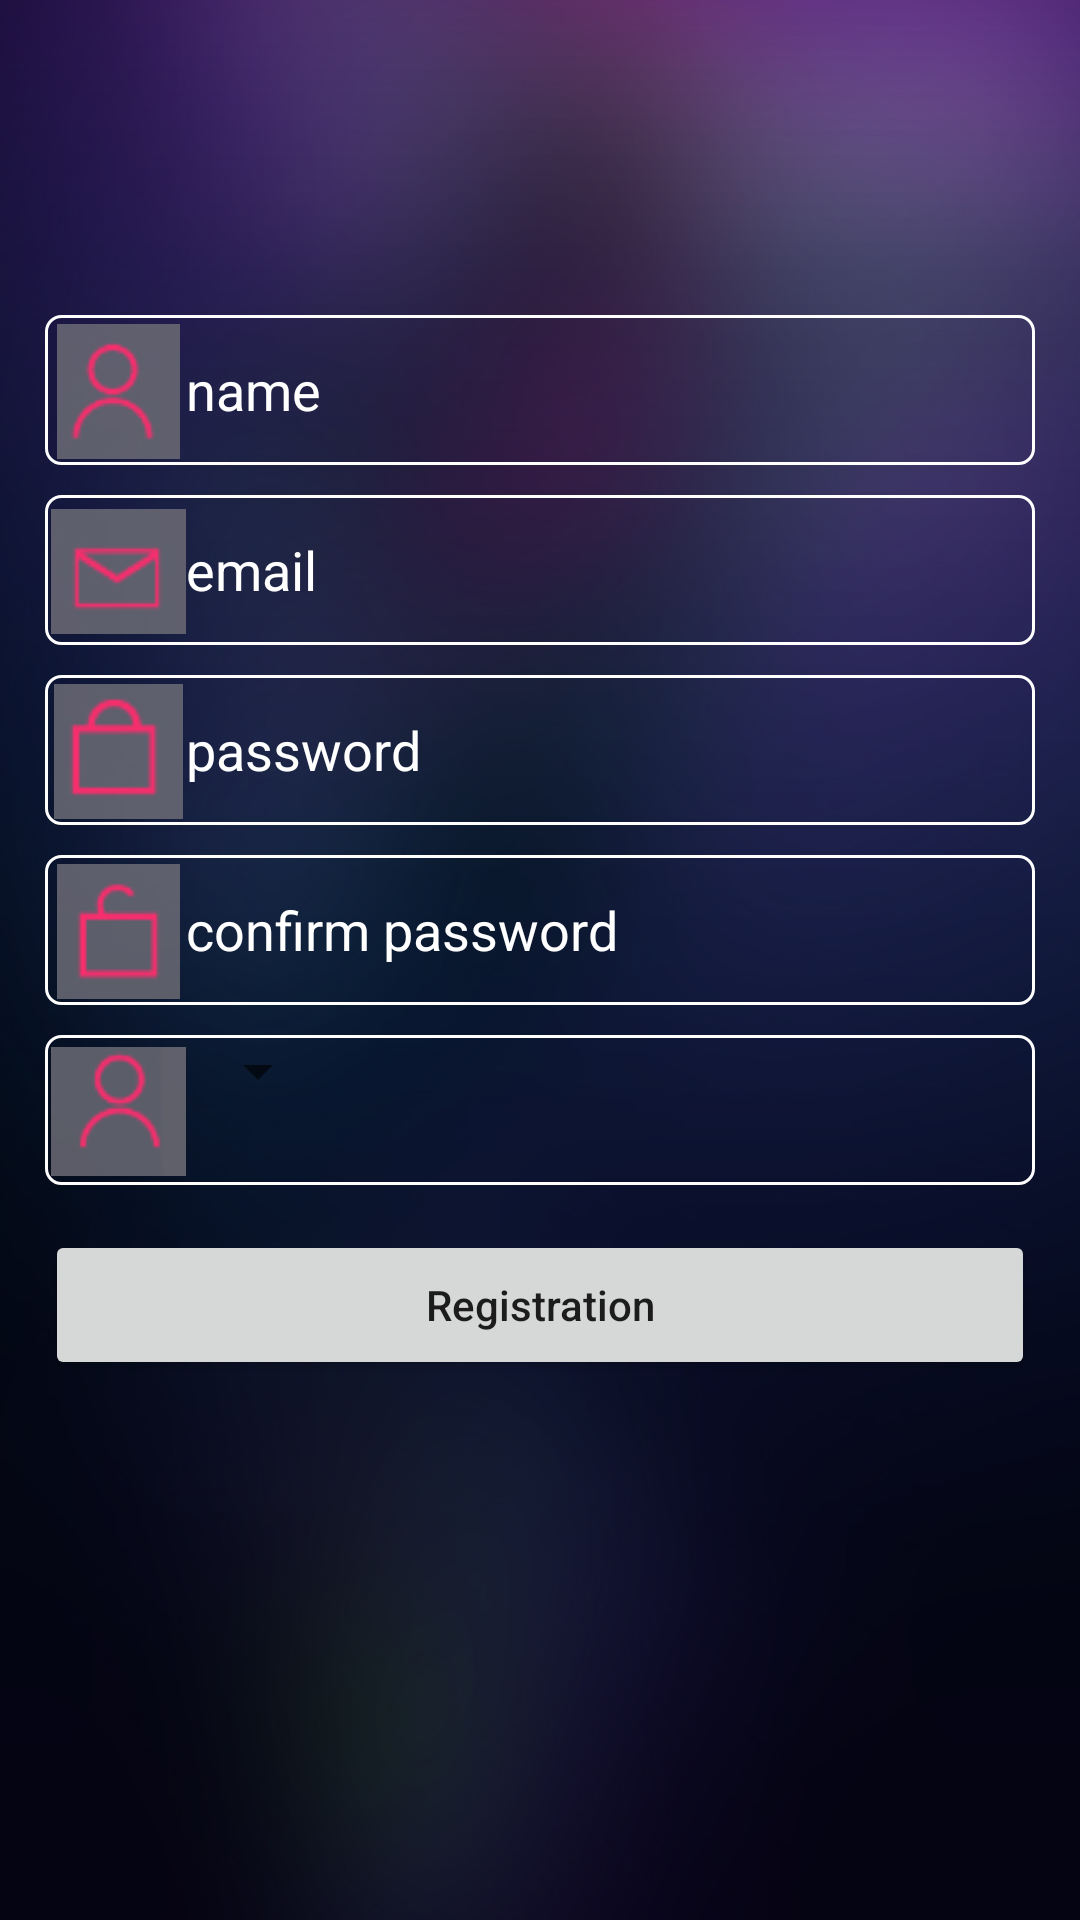

Reconstruct the res/layout file that produces this screen, plus the resources it refers to.
<!-- AndroidManifest.xml: application theme AppTheme -->
<!-- res/layout/activity_sign__up_page.xml -->
<?xml version="1.0" encoding="utf-8"?>
<RelativeLayout xmlns:android="http://schemas.android.com/apk/res/android"
    xmlns:tools="http://schemas.android.com/tools"
    android:layout_width="match_parent"
    android:layout_height="match_parent"
    android:background="@drawable/main_background"
    android:paddingBottom="@dimen/activity_vertical_margin"
    android:paddingLeft="@dimen/activity_horizontal_margin"
    android:paddingRight="@dimen/activity_horizontal_margin"
    android:paddingTop="@dimen/activity_vertical_margin"
    tools:context="com.example.saiful.musicon.Sign_Up_page">

    <LinearLayout
        android:id="@+id/linearLayout4"
        android:layout_width="330dp"
        android:layout_height="50dp"
        android:layout_alignParentTop="true"
        android:layout_centerHorizontal="true"
        android:layout_marginTop="105dp"
        android:background="@drawable/border1"
        android:orientation="horizontal">

        <ImageView
            android:layout_width="45dp"
            android:layout_height="45dp"
            android:layout_marginLeft="2dp"
            android:layout_marginTop="3dp"
            android:src="@drawable/name" />

        <EditText
            android:id="@+id/etName"
            android:layout_width="match_parent"
            android:layout_height="match_parent"
            android:background="@null"
            android:hint="name"
            android:inputType="textPersonName"
            android:textColor="#ffffff"
            android:textColorHint="#ffffff" />
    </LinearLayout>

    <LinearLayout
        android:id="@+id/linearLayout5"
        android:layout_width="330dp"
        android:layout_height="50dp"
        android:layout_below="@+id/linearLayout4"
        android:layout_centerHorizontal="true"
        android:layout_marginTop="10dp"
        android:background="@drawable/border1"
        android:orientation="horizontal">

        <ImageView
            android:layout_width="45dp"
            android:layout_height="45dp"
            android:layout_marginLeft="2dp"
            android:layout_marginTop="3dp"
            android:src="@drawable/email" />

        <EditText
            android:id="@+id/etEmail"
            android:layout_width="match_parent"
            android:layout_height="match_parent"
            android:background="@null"
            android:hint="email"
            android:textColor="#ffffff"
            android:textColorHint="#ffffff" />
    </LinearLayout>

    <LinearLayout
        android:id="@+id/linearLayout6"
        android:layout_width="330dp"
        android:layout_height="50dp"
        android:layout_below="@+id/linearLayout5"
        android:layout_centerHorizontal="true"
        android:layout_marginTop="10dp"
        android:background="@drawable/border1"
        android:orientation="horizontal">

        <ImageView
            android:layout_width="45dp"
            android:layout_height="45dp"
            android:layout_marginLeft="2dp"
            android:layout_marginTop="3dp"
            android:src="@drawable/password" />

        <EditText
            android:id="@+id/etPass"
            android:layout_width="match_parent"
            android:layout_height="match_parent"
            android:background="@null"
            android:hint="password"
            android:inputType="textPassword"
            android:textColor="#ffffff"
            android:textColorHint="#ffffff" />
    </LinearLayout>

    <LinearLayout
        android:id="@+id/linearLayout7"
        android:layout_width="330dp"
        android:layout_height="50dp"
        android:layout_below="@+id/linearLayout6"
        android:layout_centerHorizontal="true"
        android:layout_marginTop="10dp"
        android:background="@drawable/border1"
        android:orientation="horizontal">

        <ImageView
            android:layout_width="45dp"
            android:layout_height="45dp"
            android:layout_marginLeft="2dp"
            android:layout_marginTop="3dp"
            android:src="@drawable/confirmpassword" />

        <EditText
            android:id="@+id/etConfirmPass"
            android:layout_width="match_parent"
            android:layout_height="match_parent"
            android:background="@null"
            android:hint="confirm password"
            android:inputType="textPassword"
            android:textColor="#ffffff"
            android:textColorHint="#ffffff" />
    </LinearLayout>

    <LinearLayout
        android:id="@+id/linearLayout8"
        android:layout_width="330dp"
        android:layout_height="50dp"
        android:layout_below="@+id/linearLayout7"
        android:layout_centerHorizontal="true"
        android:layout_marginTop="10dp"
        android:background="@drawable/border1"
        android:orientation="horizontal">

        <ImageView
            android:layout_width="45dp"
            android:layout_height="45dp"
            android:layout_marginLeft="2dp"
            android:layout_marginTop="3dp"
            android:src="@drawable/sex" />

        <Spinner

            android:id="@+id/spinner"
            android:layout_width="wrap_content"
            android:layout_height="wrap_content"></Spinner>
    </LinearLayout>

    <Button
        android:id="@+id/button"
        android:layout_width="330dp"
        android:layout_height="50dp"
        android:layout_below="@+id/linearLayout8"
        android:layout_centerHorizontal="true"
        android:layout_marginTop="15dp"
        android:onClick="registration"
        android:text="Registration"
        android:textAllCaps="false" />
</RelativeLayout>
<!-- resources referenced by this layout -->
<resources>
  <!-- drawable border1 (drawable) -->
  <?xml version="1.0" encoding="utf-8"?>
  <shape xmlns:android="http://schemas.android.com/apk/res/android">
      <corners android:radius="5dp"/>
  
      <stroke android:color="#ffffff" android:width="1dp"/>
  
  </shape>
  <!-- drawable confirmpassword: png bitmap (drawable, 1299 bytes) -->
  <!-- drawable email: png bitmap (drawable, 1407 bytes) -->
  <!-- drawable main_background: jpg bitmap (drawable, 80598 bytes) -->
  <!-- drawable name: png bitmap (drawable, 2167 bytes) -->
  <!-- drawable password: png bitmap (drawable, 1459 bytes) -->
  <!-- drawable sex: png bitmap (drawable, 1990 bytes) -->
  <style name="AppTheme" parent="Theme.AppCompat.Light.NoActionBar">
          
          <item name="colorPrimary">@color/colorPrimary</item>
          <item name="colorPrimaryDark">@color/colorPrimaryDark</item>
          <item name="colorAccent">@color/colorAccent</item>
      </style>
  <color name="colorPrimary">#3F51B5</color>
  <color name="colorPrimaryDark">#303F9F</color>
  <color name="colorAccent">#FF4081</color>
</resources>
